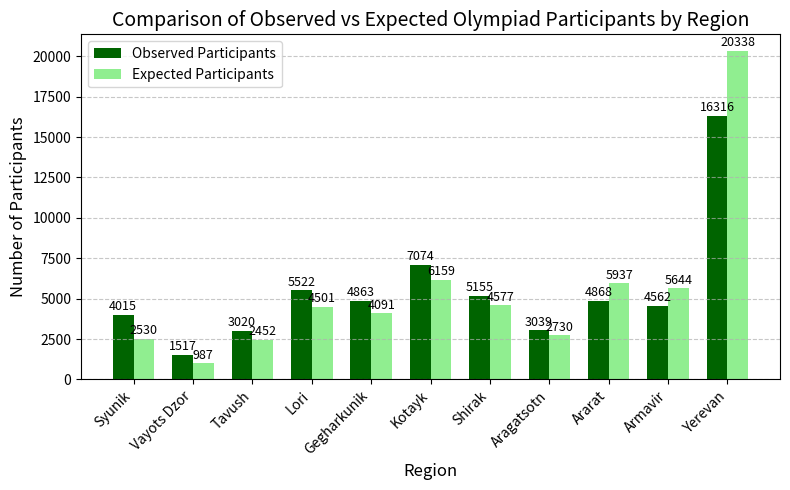

The matplotlib source for this figure:
import pandas as pd
import numpy as np
from scipy.stats import chisquare
import matplotlib.pyplot as plt
import seaborn as sns

# Given regional population counts (school enrollment)
region_population = {
    "Yerevan": 144166,
    "Aragatsotn": 19357,
    "Ararat": 42084,
    "Gegharkunik": 28998,
    "Kotayk": 43658,
    "Lori": 31907,
    "Shirak": 32448,
    "Syunik": 17934,
    "Vayots Dzor": 6998,
    "Tavush": 17384,
    "Armavir": 40013
}

# Given observed olympiad participation by region
observed_participation = {
    "Yerevan": 16316,
    "Aragatsotn": 3039,
    "Ararat": 4868,
    "Gegharkunik": 4863,
    "Kotayk": 7074,
    "Lori": 5522,
    "Shirak": 5155,
    "Syunik": 4015,
    "Vayots Dzor": 1517,
    "Tavush": 3020,
    "Armavir": 4562
}

# Total population across regions and total olympiad participants
total_population = sum(region_population.values())
total_olympiad = sum(observed_participation.values())

# Calculate the overall participation rate
overall_rate = total_olympiad / total_population

# Compute actual and expected participation rates
results = []
for region in region_population:
    pop = region_population[region]
    obs = observed_participation[region]
    
    # Actual participation rate for the region
    actual_rate = obs / pop
    
    # Expected participation would simply be the overall rate
    expected_rate = overall_rate
    
    # Calculate expected participation count based on population
    expected_count = pop * overall_rate
    
    results.append({
        "Region": region,
        "Population": pop,
        "Observed": obs,
        "Expected Count": expected_count,
        "Actual Rate": actual_rate * 100,  # Convert to percentage
        "Expected Rate": expected_rate * 100,  # Convert to percentage
        "Rate Difference": (actual_rate - expected_rate) * 100  # Difference in percentage points
    })

# Create DataFrame
df = pd.DataFrame(results)

# Perform chi-square goodness-of-fit test
observed = df["Observed"].values
expected = df["Expected Count"].values
chi2_stat, p_value = chisquare(f_obs=observed, f_exp=expected)

# Sort by Rate Difference for better visualization
df_sorted = df.sort_values("Rate Difference", ascending=False)

# Create visualization comparing actual vs expected rates
plt.figure(figsize=(10, 5))

# Set the width of the bars
bar_width = 0.35

# Set up positions for the bars
indices = np.arange(len(df_sorted))

# Create the bars
plt.bar(indices - bar_width/2, df_sorted["Actual Rate"], 
        width=bar_width, color='darkblue', label='Actual Rate (%)')
plt.bar(indices + bar_width/2, df_sorted["Expected Rate"], 
        width=bar_width, color='lightblue', label='Expected Rate (%)')

# Add a horizontal line for the overall average rate
plt.axhline(y=overall_rate*100, color='red', linestyle='--', 
           label=f'National Average: {overall_rate*100:.2f}%')

# Customizing the plot
plt.xlabel('Region', fontsize=12)
plt.ylabel('Participation Rate (%)', fontsize=12)
plt.title('Comparison of Actual vs Expected Olympiad Participation Rates by Region', fontsize=14)
plt.xticks(indices, df_sorted["Region"], rotation=45, ha='right')
plt.legend()
plt.grid(axis='y', linestyle='--', alpha=0.7)

# Add value labels on top of bars
for i, v in enumerate(df_sorted["Actual Rate"]):
    plt.text(i - bar_width/2, v + 0.3, f'{v:.1f}%', 
             ha='center', va='bottom', fontsize=9, rotation=0)

for i, v in enumerate(df_sorted["Expected Rate"]):
    plt.text(i + bar_width/2, v + 0.3, f'{v:.1f}%', 
             ha='center', va='bottom', fontsize=9, rotation=0)

# Add rate difference as text between bars
for i, row in enumerate(df_sorted.itertuples()):
    diff = row._6  # Index position of "Rate Difference" column
    actual = row._4  # Index position of "Actual Rate" column
    expected = row._5  # Index position of "Expected Rate" column
    color = 'green' if diff > 0 else 'red'
    plt.text(i, max(actual, expected) + 1.5, 
             f'{diff:+.1f}%', 
             ha='center', va='bottom', fontsize=10, fontweight='bold', color=color)

plt.tight_layout()

# Display chi-square results
print(f"Chi-square statistic: {chi2_stat:.2f}")
print(f"P-value: {p_value:.10e}")
print("\nComparison of Regional Participation Rates:")
print(df_sorted[["Region", "Actual Rate", "Expected Rate", "Rate Difference"]].round(2).to_string(index=False))

# Create a second chart showing the absolute numbers
plt.figure(figsize=(8, 5))

# Create the bars for absolute numbers
plt.bar(indices - bar_width/2, df_sorted["Observed"], 
        width=bar_width, color='darkgreen', label='Observed Participants')
plt.bar(indices + bar_width/2, df_sorted["Expected Count"], 
        width=bar_width, color='lightgreen', label='Expected Participants')

# Customizing the second plot
plt.xlabel('Region', fontsize=12)
plt.ylabel('Number of Participants', fontsize=12)
plt.title('Comparison of Observed vs Expected Olympiad Participants by Region', fontsize=14)
plt.xticks(indices, df_sorted["Region"], rotation=45, ha='right')
plt.legend()
plt.grid(axis='y', linestyle='--', alpha=0.7)

# Add value labels on top of bars for absolute numbers
for i, v in enumerate(df_sorted["Observed"]):
    plt.text(i - bar_width/2, v + 100, f'{int(v)}', 
             ha='center', va='bottom', fontsize=9, rotation=0)

for i, v in enumerate(df_sorted["Expected Count"]):
    plt.text(i + bar_width/2, v + 100, f'{int(v)}', 
             ha='center', va='bottom', fontsize=9, rotation=0)

plt.tight_layout()

# Show the plots
plt.show()